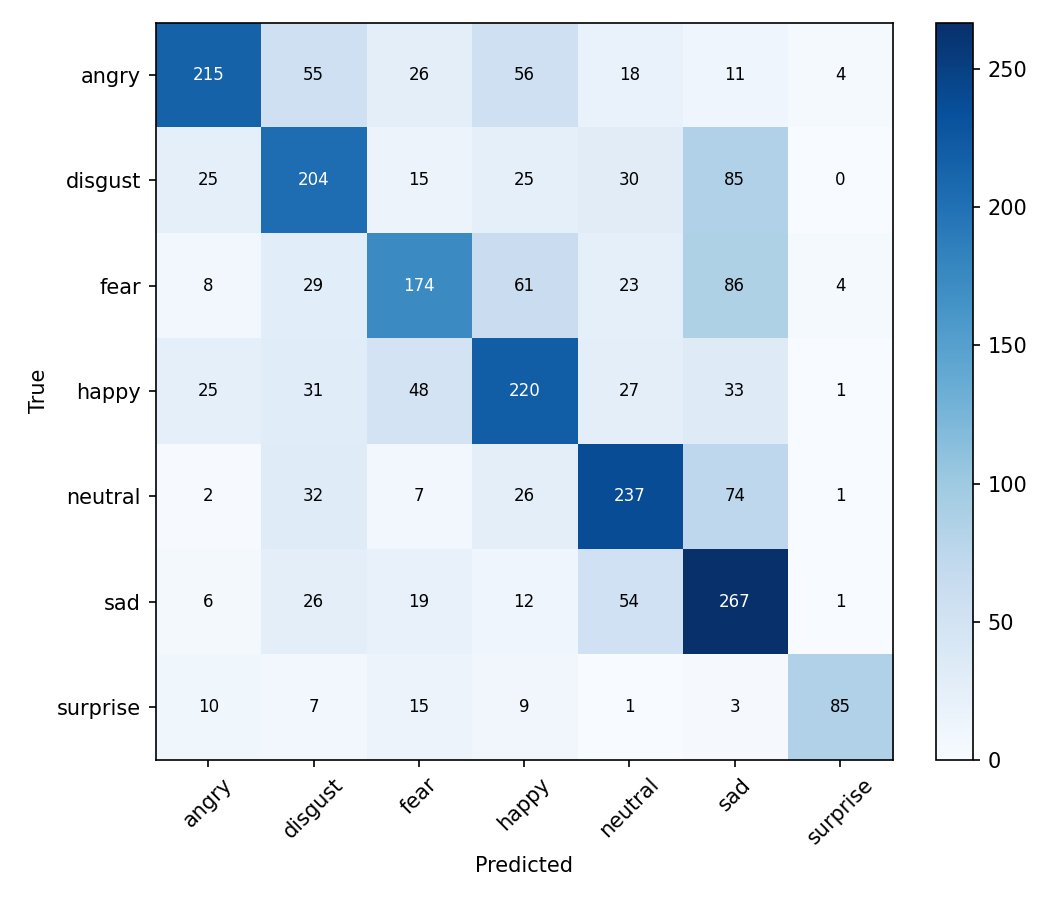

Values plotted in this chart, from the file beside it:
215, 55, 26, 56, 18, 11, 4
25, 204, 15, 25, 30, 85, 0
8, 29, 174, 61, 23, 86, 4
25, 31, 48, 220, 27, 33, 1
2, 32, 7, 26, 237, 74, 1
6, 26, 19, 12, 54, 267, 1
10, 7, 15, 9, 1, 3, 85
